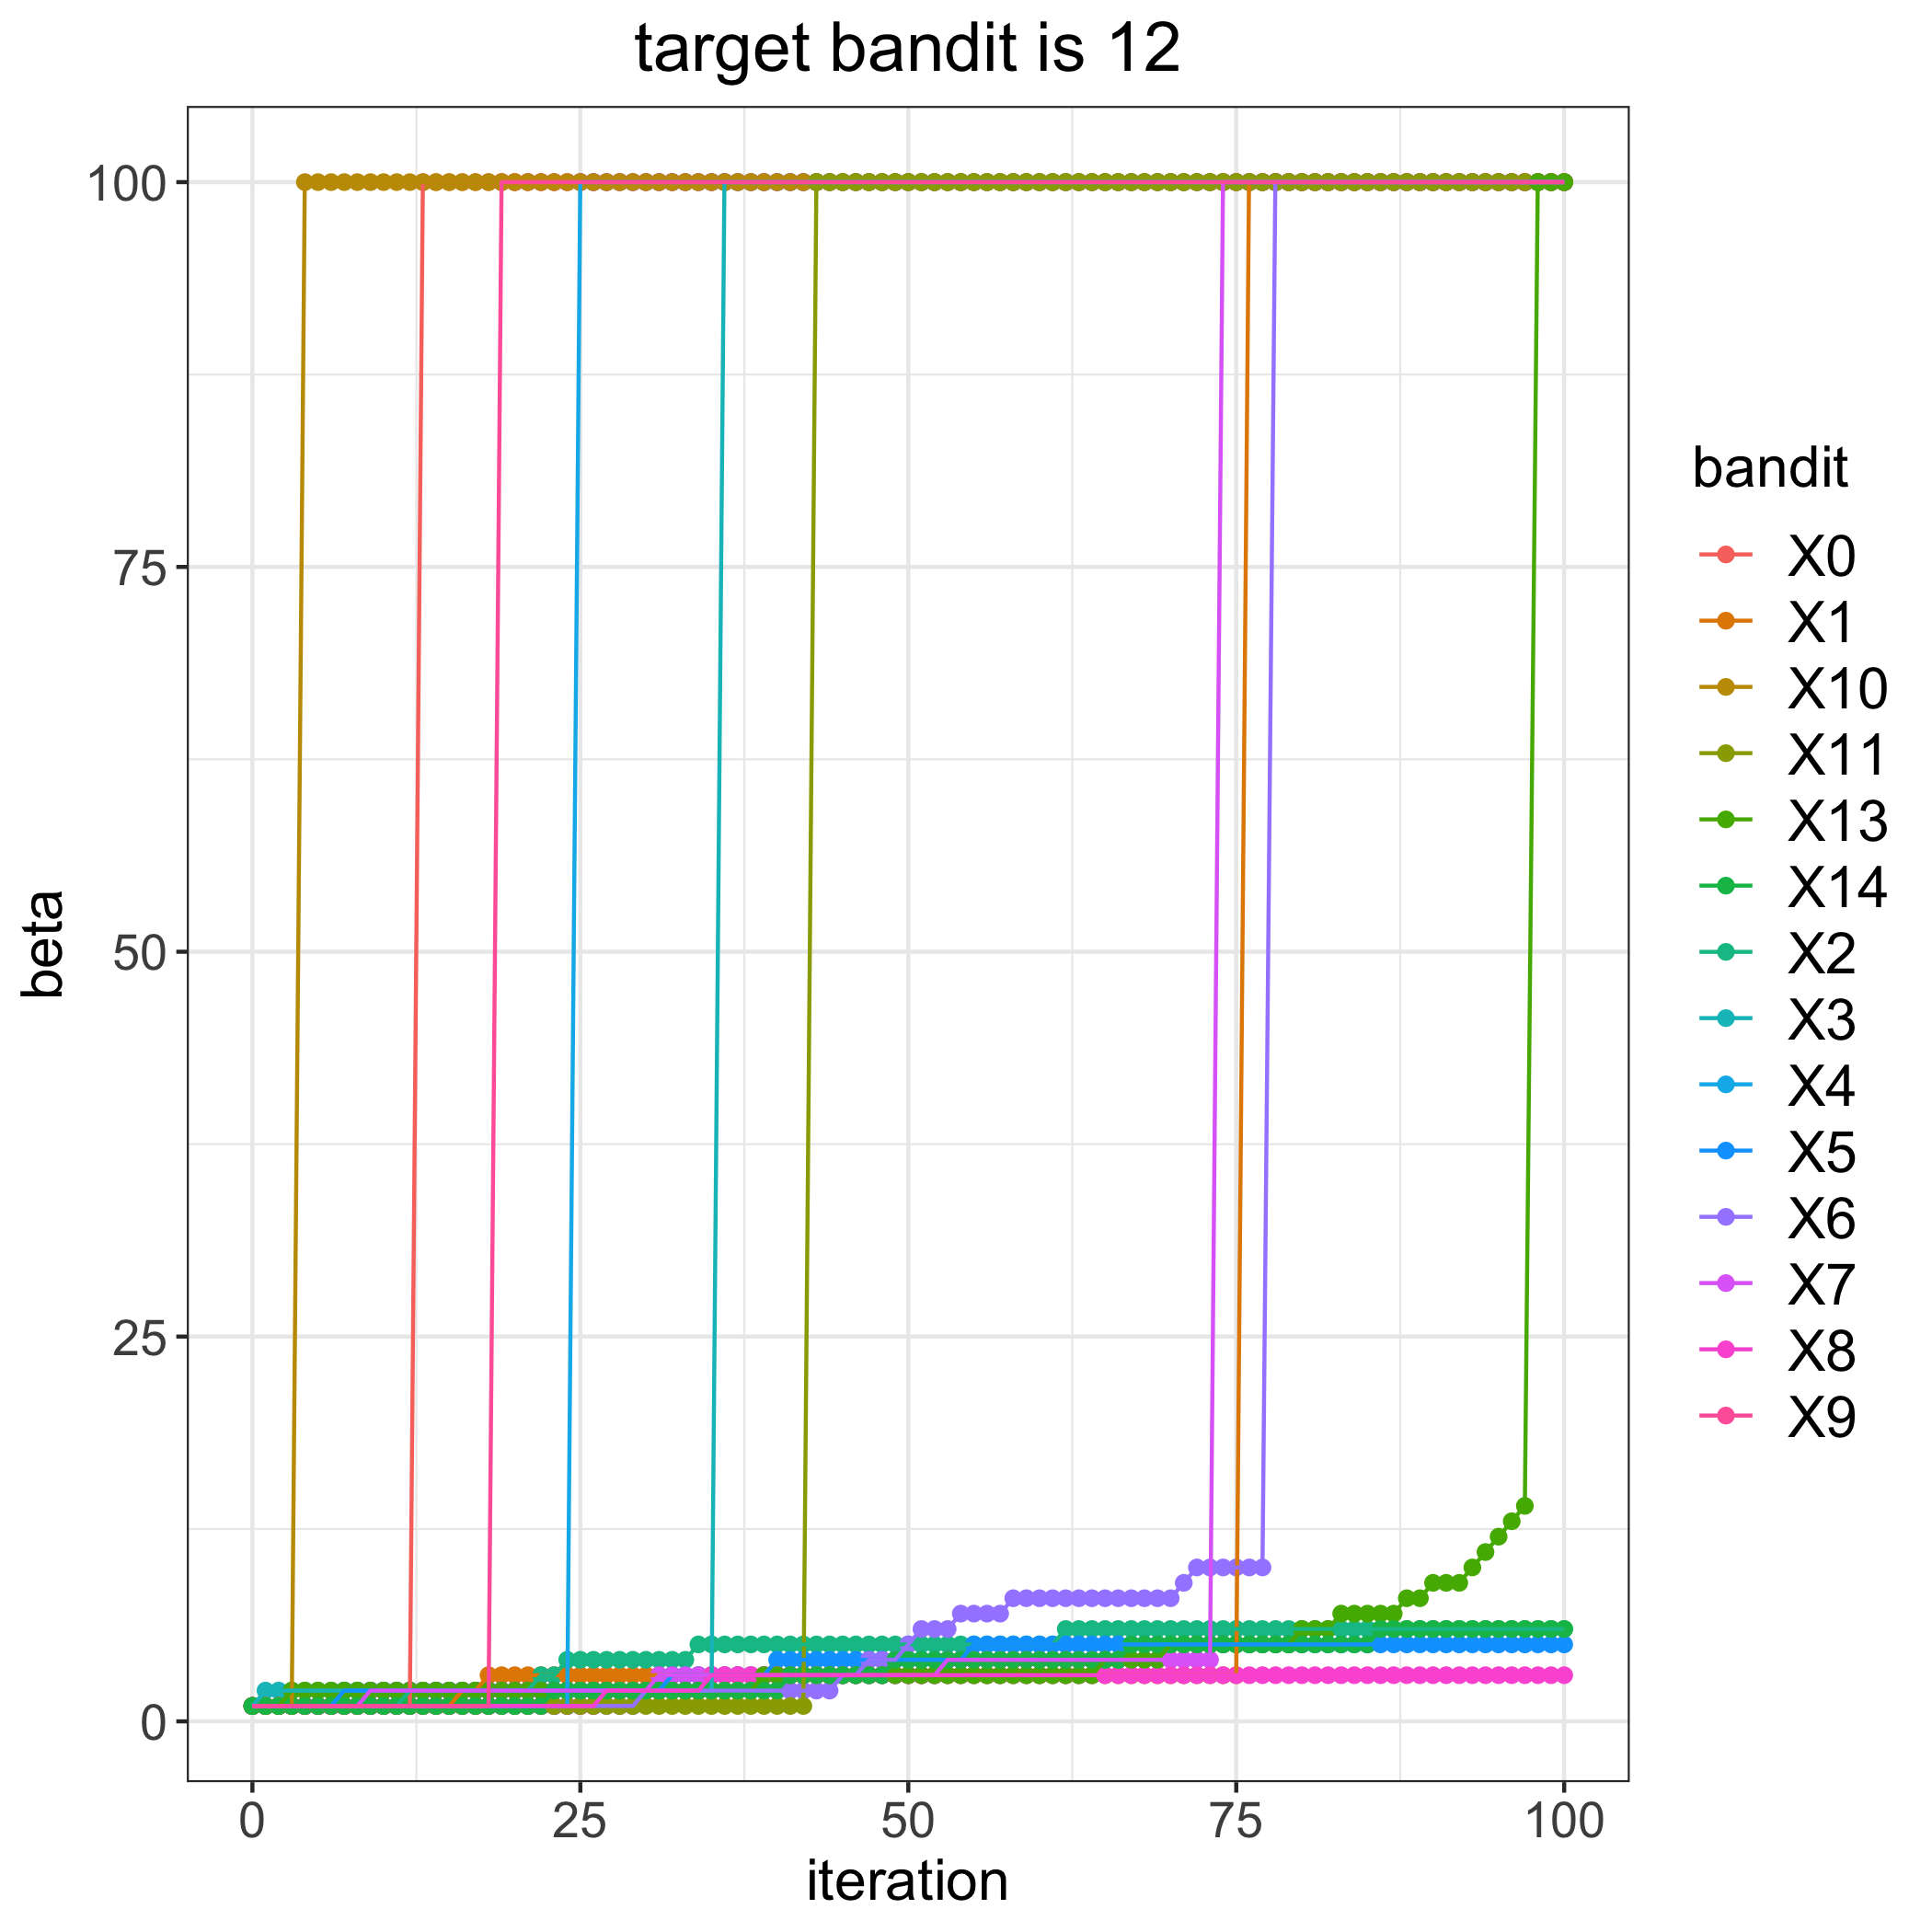

Data behind this chart, as committed beside it:
, 0, 1, 2, 3, 4, 5, 6, 7, 8, 9, 10, 11, 13, 14
0, 1, 1, 1, 1, 1, 1, 1, 1, 1, 1, 1, 1, 1, 1
1, 1, 1, 1, 2, 1, 1, 1, 1, 1, 1, 1, 1, 1, 1
2, 1, 1, 1, 2, 1, 1, 1, 1, 1, 1, 1, 1, 1, 1
3, 1, 1, 1, 2, 1, 1, 1, 1, 1, 1, 1, 1, 2, 1
4, 1, 1, 1, 2, 1, 1, 1, 1, 1, 1, 100, 1, 2, 1
5, 1, 1, 1, 2, 1, 1, 1, 1, 1, 1, 100, 1, 2, 1
6, 1, 1, 1, 2, 1, 1, 1, 1, 1, 1, 100, 1, 2, 1
7, 1, 1, 1, 2, 1, 2, 1, 1, 1, 1, 100, 1, 2, 1
8, 1, 1, 1, 2, 1, 2, 1, 1, 1, 1, 100, 1, 2, 1
9, 1, 1, 1, 2, 1, 2, 1, 2, 1, 1, 100, 1, 2, 1
10, 1, 1, 1, 2, 1, 2, 1, 2, 1, 1, 100, 1, 2, 1
11, 1, 1, 1, 2, 1, 2, 1, 2, 1, 1, 100, 1, 2, 1
12, 1, 1, 2, 2, 1, 2, 1, 2, 1, 1, 100, 1, 2, 1
13, 100, 1, 2, 2, 1, 2, 1, 2, 1, 1, 100, 1, 2, 1
14, 100, 1, 2, 2, 1, 2, 1, 2, 1, 1, 100, 1, 2, 1
15, 100, 1, 2, 2, 1, 2, 1, 2, 1, 1, 100, 1, 2, 1
16, 100, 2, 2, 2, 1, 2, 1, 2, 1, 1, 100, 1, 2, 1
17, 100, 2, 2, 2, 1, 2, 1, 2, 1, 1, 100, 1, 2, 1
18, 100, 3, 2, 2, 1, 2, 1, 2, 1, 1, 100, 1, 2, 1
19, 100, 3, 2, 2, 1, 2, 1, 2, 1, 100, 100, 1, 2, 1
20, 100, 3, 2, 2, 1, 2, 1, 2, 1, 100, 100, 1, 2, 1
21, 100, 3, 2, 2, 1, 2, 1, 2, 1, 100, 100, 1, 2, 1
22, 100, 3, 3, 2, 1, 2, 1, 2, 1, 100, 100, 1, 2, 1
23, 100, 3, 3, 2, 1, 2, 1, 2, 1, 100, 100, 1, 2, 2
24, 100, 3, 4, 2, 1, 2, 1, 2, 1, 100, 100, 1, 2, 2
25, 100, 3, 4, 2, 100, 2, 1, 2, 1, 100, 100, 1, 2, 2
26, 100, 3, 4, 2, 100, 2, 1, 2, 1, 100, 100, 1, 2, 2
27, 100, 3, 4, 2, 100, 2, 1, 2, 2, 100, 100, 1, 2, 2
28, 100, 3, 4, 2, 100, 2, 1, 2, 2, 100, 100, 1, 2, 2
29, 100, 3, 4, 2, 100, 2, 1, 2, 2, 100, 100, 1, 2, 2
30, 100, 3, 4, 2, 100, 2, 2, 2, 2, 100, 100, 1, 2, 2
31, 100, 3, 4, 2, 100, 2, 2, 3, 2, 100, 100, 1, 2, 2
32, 100, 3, 4, 2, 100, 3, 2, 3, 2, 100, 100, 1, 2, 2
33, 100, 3, 4, 2, 100, 3, 2, 3, 2, 100, 100, 1, 2, 2
34, 100, 3, 5, 2, 100, 3, 2, 3, 2, 100, 100, 1, 2, 2
35, 100, 3, 5, 2, 100, 3, 2, 3, 3, 100, 100, 1, 2, 2
36, 100, 3, 5, 100, 100, 3, 2, 3, 3, 100, 100, 1, 2, 2
37, 100, 3, 5, 100, 100, 3, 2, 3, 3, 100, 100, 1, 2, 2
38, 100, 3, 5, 100, 100, 3, 2, 3, 3, 100, 100, 1, 2, 2
39, 100, 3, 5, 100, 100, 3, 2, 3, 3, 100, 100, 1, 3, 2
40, 100, 3, 5, 100, 100, 4, 2, 3, 3, 100, 100, 1, 3, 2
41, 100, 3, 5, 100, 100, 4, 2, 3, 3, 100, 100, 1, 3, 3
42, 100, 3, 5, 100, 100, 4, 2, 3, 3, 100, 100, 1, 3, 3
43, 100, 3, 5, 100, 100, 4, 2, 3, 3, 100, 100, 100, 3, 3
44, 100, 3, 5, 100, 100, 4, 2, 3, 3, 100, 100, 100, 3, 3
45, 100, 3, 5, 100, 100, 4, 3, 3, 3, 100, 100, 100, 3, 3
46, 100, 3, 5, 100, 100, 4, 3, 3, 3, 100, 100, 100, 3, 3
47, 100, 3, 5, 100, 100, 4, 4, 3, 3, 100, 100, 100, 3, 3
48, 100, 3, 5, 100, 100, 4, 4, 3, 3, 100, 100, 100, 3, 3
49, 100, 3, 5, 100, 100, 4, 4, 3, 3, 100, 100, 100, 3, 4
50, 100, 3, 5, 100, 100, 4, 5, 3, 3, 100, 100, 100, 3, 4
51, 100, 3, 5, 100, 100, 4, 6, 3, 3, 100, 100, 100, 3, 4
52, 100, 3, 5, 100, 100, 4, 6, 3, 3, 100, 100, 100, 3, 4
53, 100, 3, 5, 100, 100, 4, 6, 4, 3, 100, 100, 100, 3, 4
54, 100, 3, 5, 100, 100, 4, 7, 4, 3, 100, 100, 100, 3, 4
55, 100, 3, 5, 100, 100, 5, 7, 4, 3, 100, 100, 100, 3, 4
56, 100, 3, 5, 100, 100, 5, 7, 4, 3, 100, 100, 100, 3, 4
57, 100, 3, 5, 100, 100, 5, 7, 4, 3, 100, 100, 100, 3, 4
58, 100, 3, 5, 100, 100, 5, 8, 4, 3, 100, 100, 100, 3, 4
59, 100, 3, 5, 100, 100, 5, 8, 4, 3, 100, 100, 100, 3, 4
... 41 more rows
